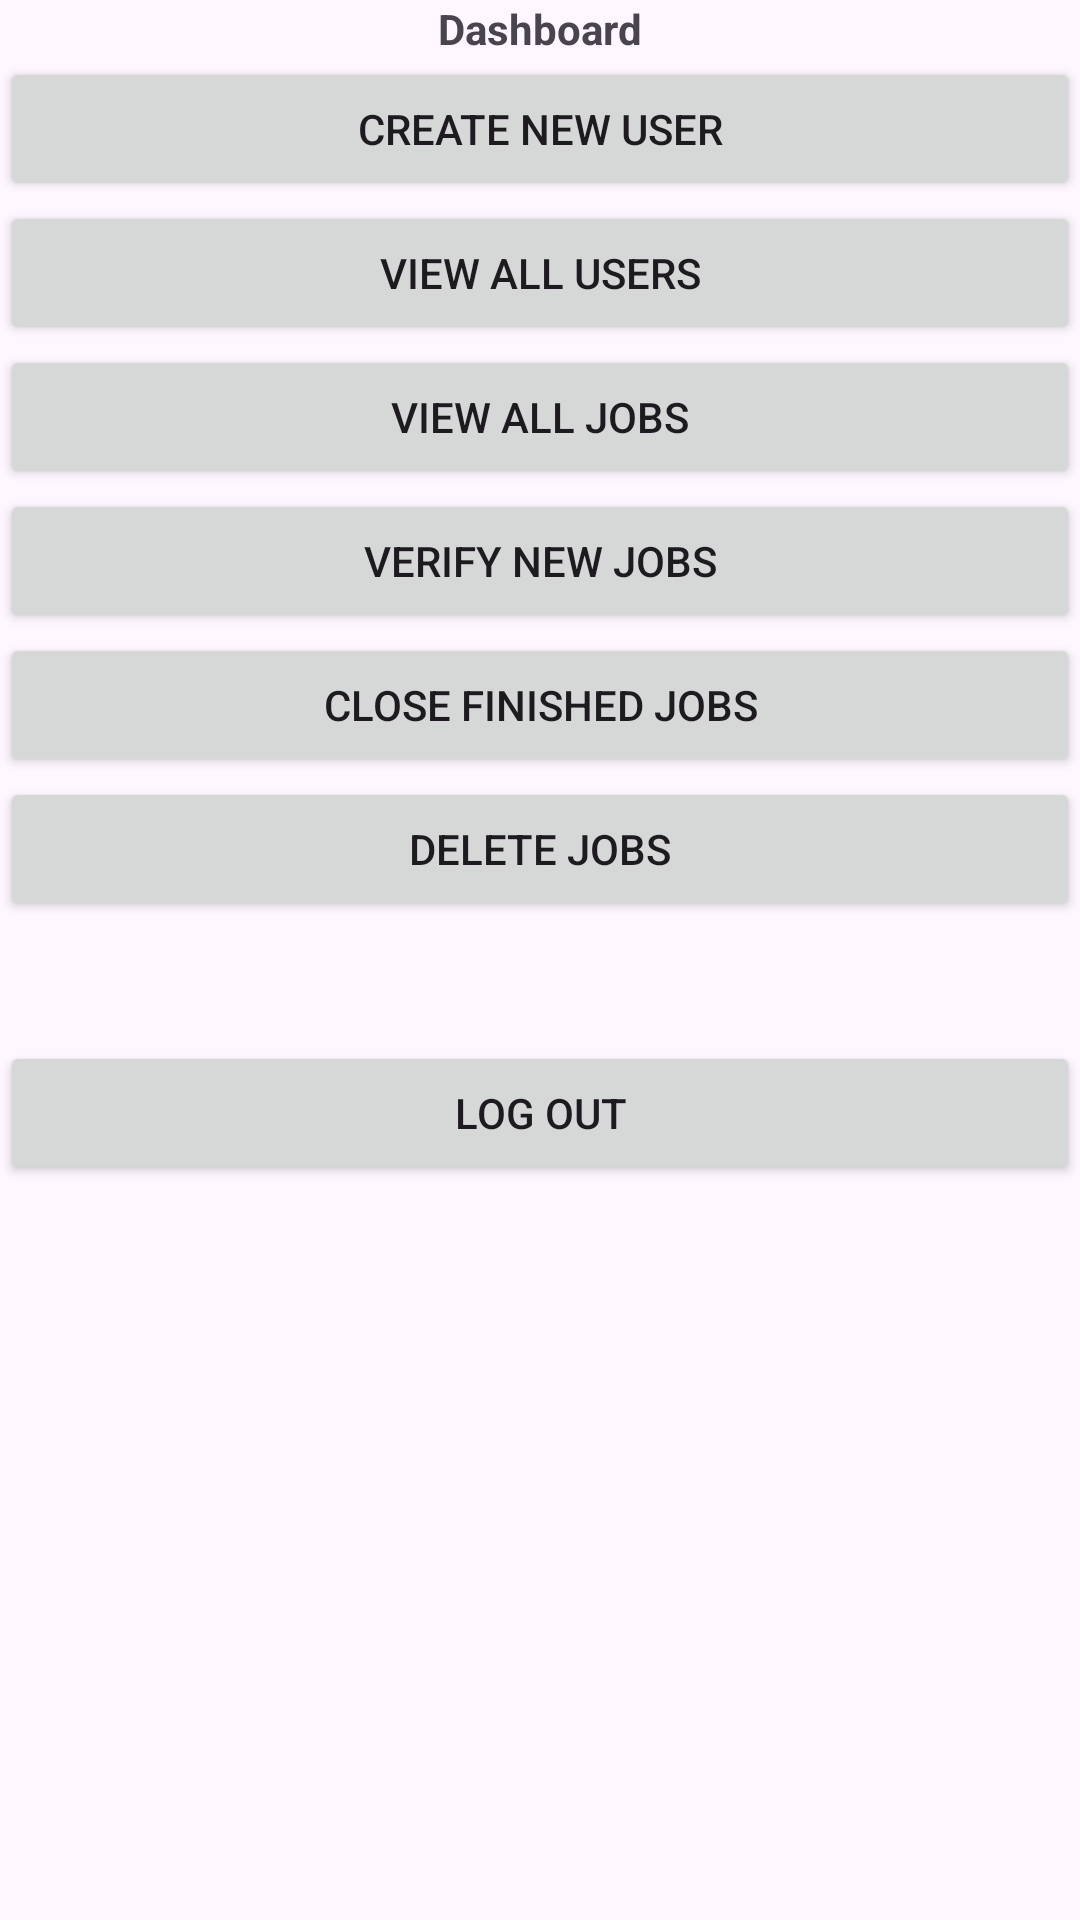

Layout XML and referenced resources for this Android screen:
<!-- AndroidManifest.xml: application theme Theme.GardenHands -->
<!-- res/layout/activity_admin_dashboard.xml -->
<?xml version="1.0" encoding="utf-8"?>

<LinearLayout xmlns:android="http://schemas.android.com/apk/res/android"
    xmlns:app="http://schemas.android.com/apk/res-auto"
    xmlns:tools="http://schemas.android.com/tools"
    android:id="@+id/main"
    android:layout_width="match_parent"
    android:layout_height="match_parent"
    tools:context="Admin_Greg.Admin_Dashboard"
    android:orientation="vertical"
    android:gravity="center_horizontal">


    <TextView
        android:layout_width="wrap_content"
        android:layout_height="wrap_content"
        android:text="Dashboard"
        android:textStyle="bold"/>

    <Button
        android:layout_width="match_parent"
        android:layout_height="wrap_content"
        android:text="Create New User"
        android:id="@+id/btn_AdminDashboardCreateUser"/>
    <Button
        android:layout_width="match_parent"
        android:layout_height="wrap_content"
        android:text="View All Users"
        android:id="@+id/btn_AdminDashboardViewAllUsers"/>
    <Button
        android:layout_width="match_parent"
        android:layout_height="wrap_content"
        android:text="View All Jobs"
        android:id="@+id/btn_AdminDashboardViewAllJobs"/>
    <Button
        android:layout_width="match_parent"
        android:layout_height="wrap_content"
        android:text="Verify New Jobs"
        android:id="@+id/btn_AdminDashboardVerifyNewJobs"/>
    <Button
        android:layout_width="match_parent"
        android:layout_height="wrap_content"
        android:text="Close Finished Jobs"
        android:id="@+id/btn_AdminDashboardCloseFinishedJobs"/>
    <Button
        android:layout_width="match_parent"
        android:layout_height="wrap_content"
        android:text="Delete Jobs"
        android:id="@+id/btn_Admin_DashboardDeleteJobs"/>
    <Space
        android:layout_width="match_parent"
        android:layout_height="40dp"/>
    <Button
        android:layout_width="match_parent"
        android:layout_height="wrap_content"
        android:text="Log Out"
        android:id="@+id/btn_AdminDashboardLogOut"/>

</LinearLayout>
<!-- resources referenced by this layout -->
<resources>
  <style name="Theme.GardenHands" parent="Base.Theme.GardenHands" />
  <style name="Base.Theme.GardenHands" parent="Theme.Material3.DayNight.NoActionBar">
          
          
      </style>
</resources>
